Labelled photos from "SC-KI_2024", an image-classification folder in Lehr-Lern-Labor/SCKI. The possible labels are: oval, rund, tropfen.

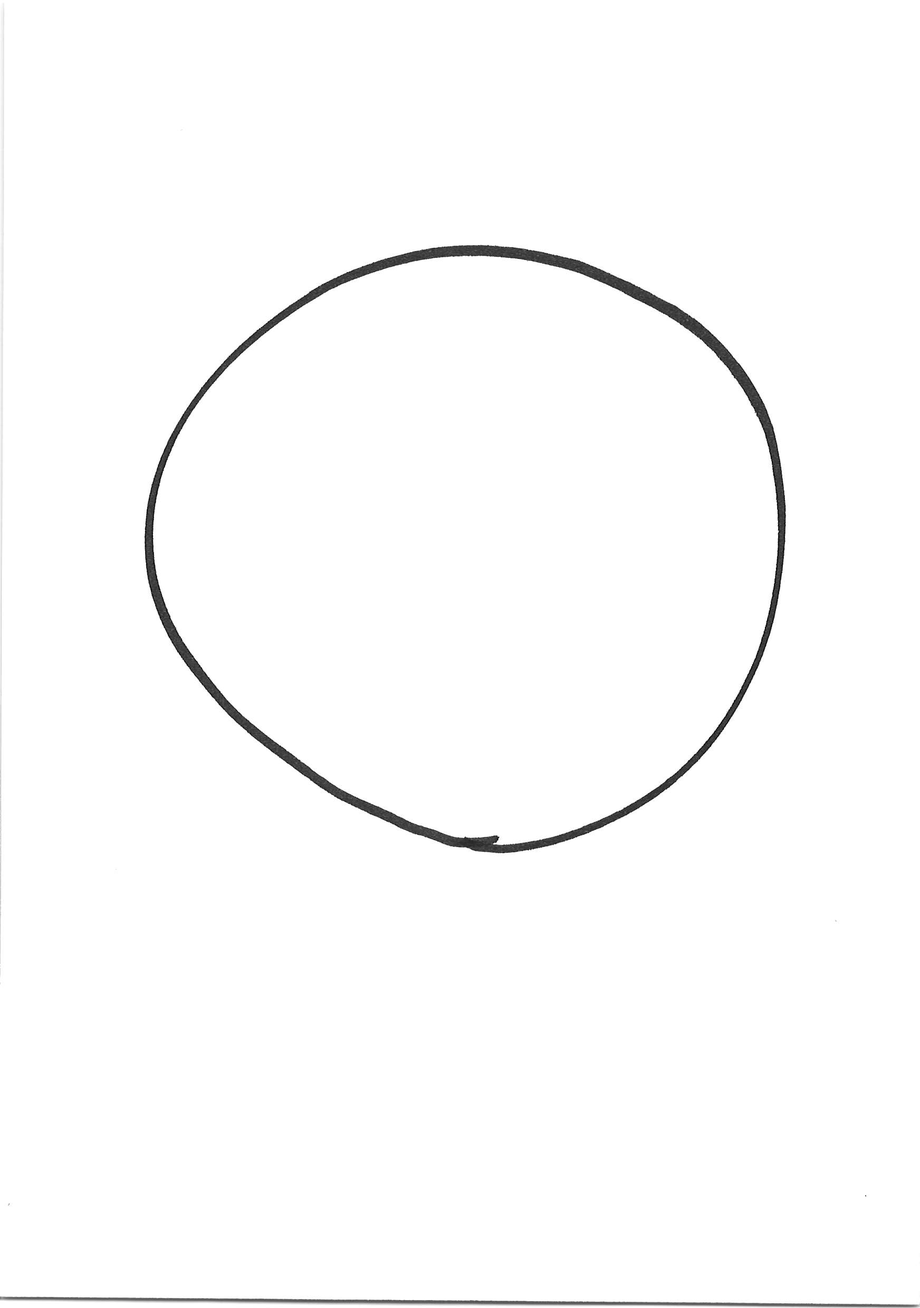
Label: rund

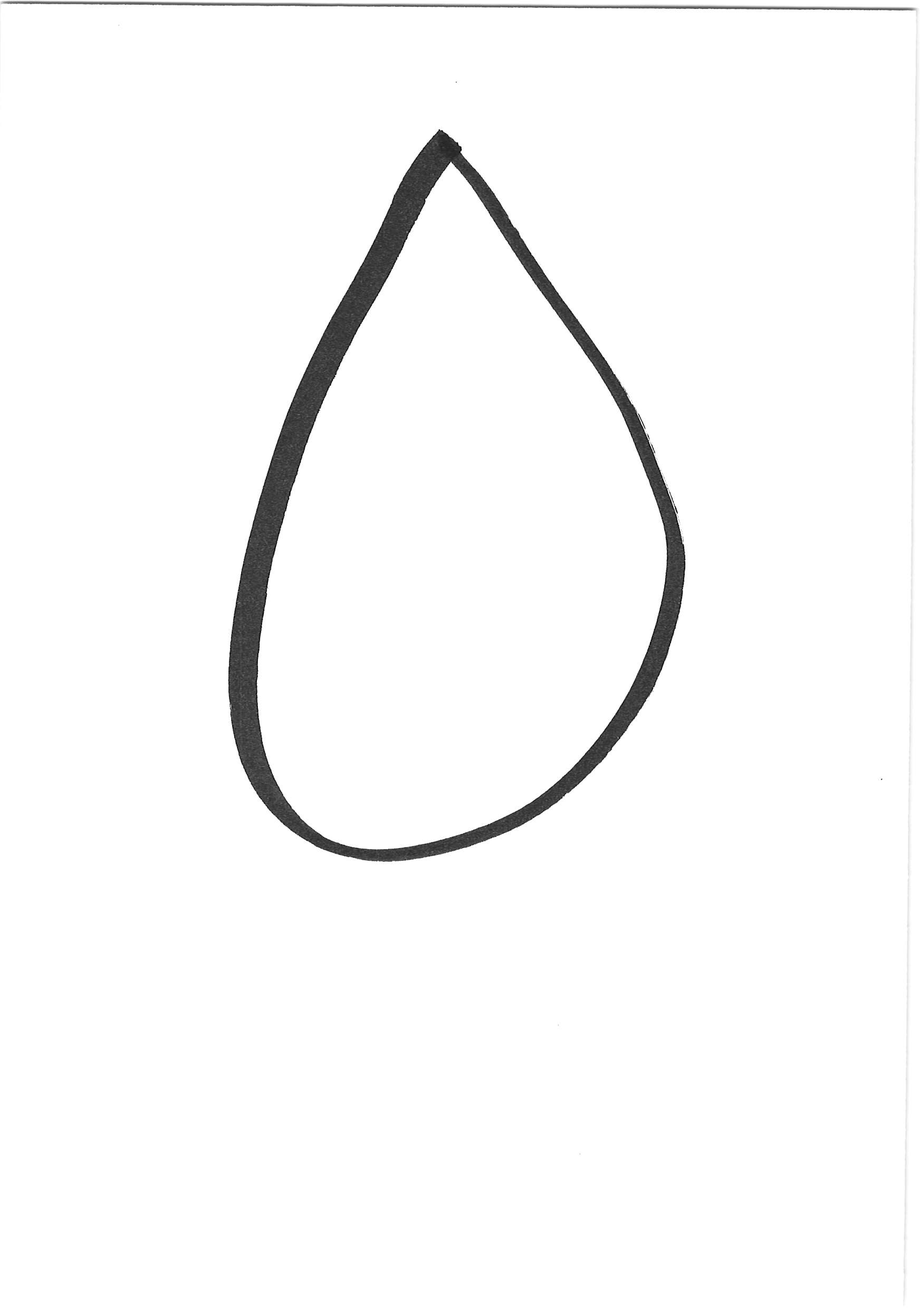
Label: tropfen

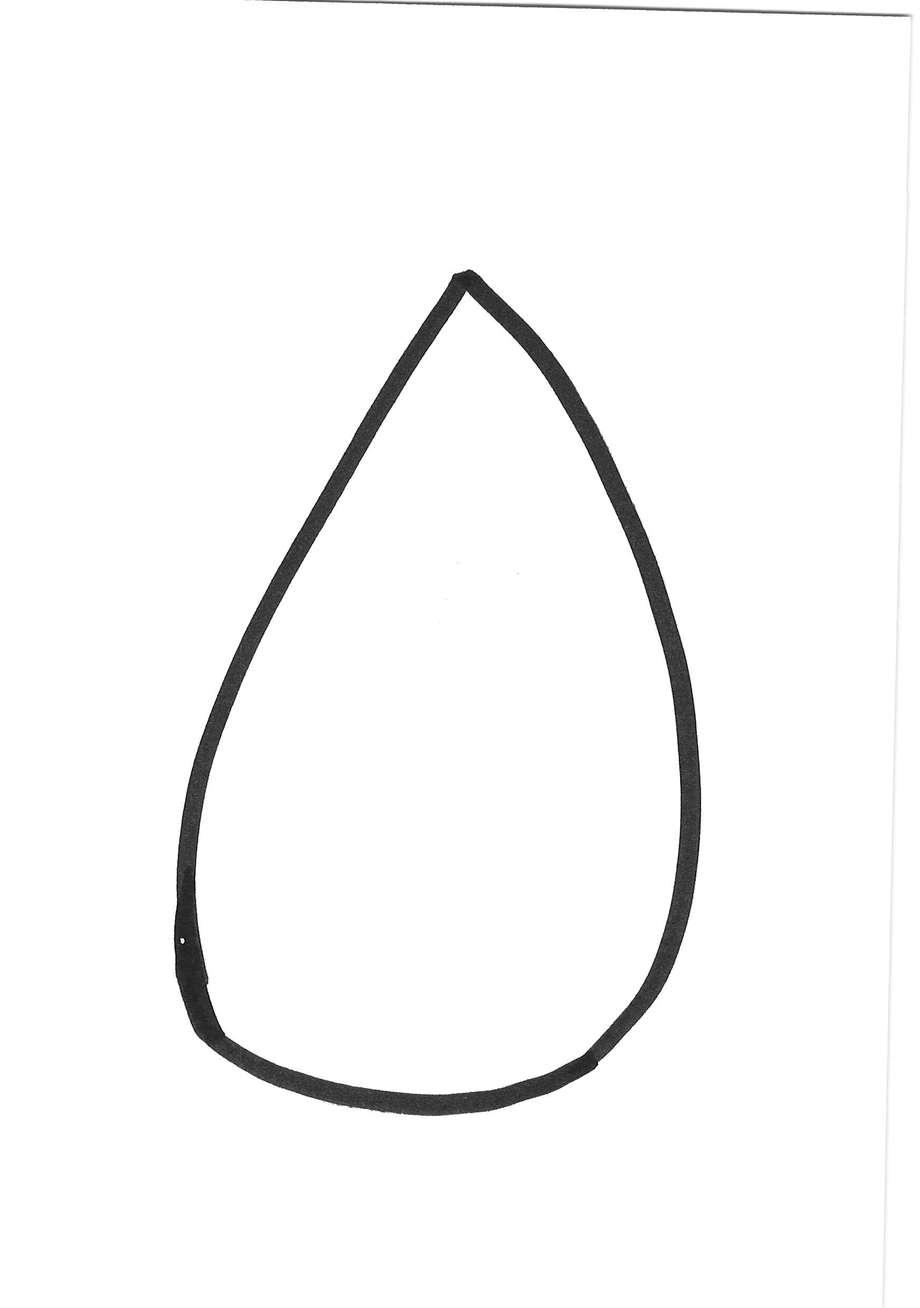
Label: tropfen

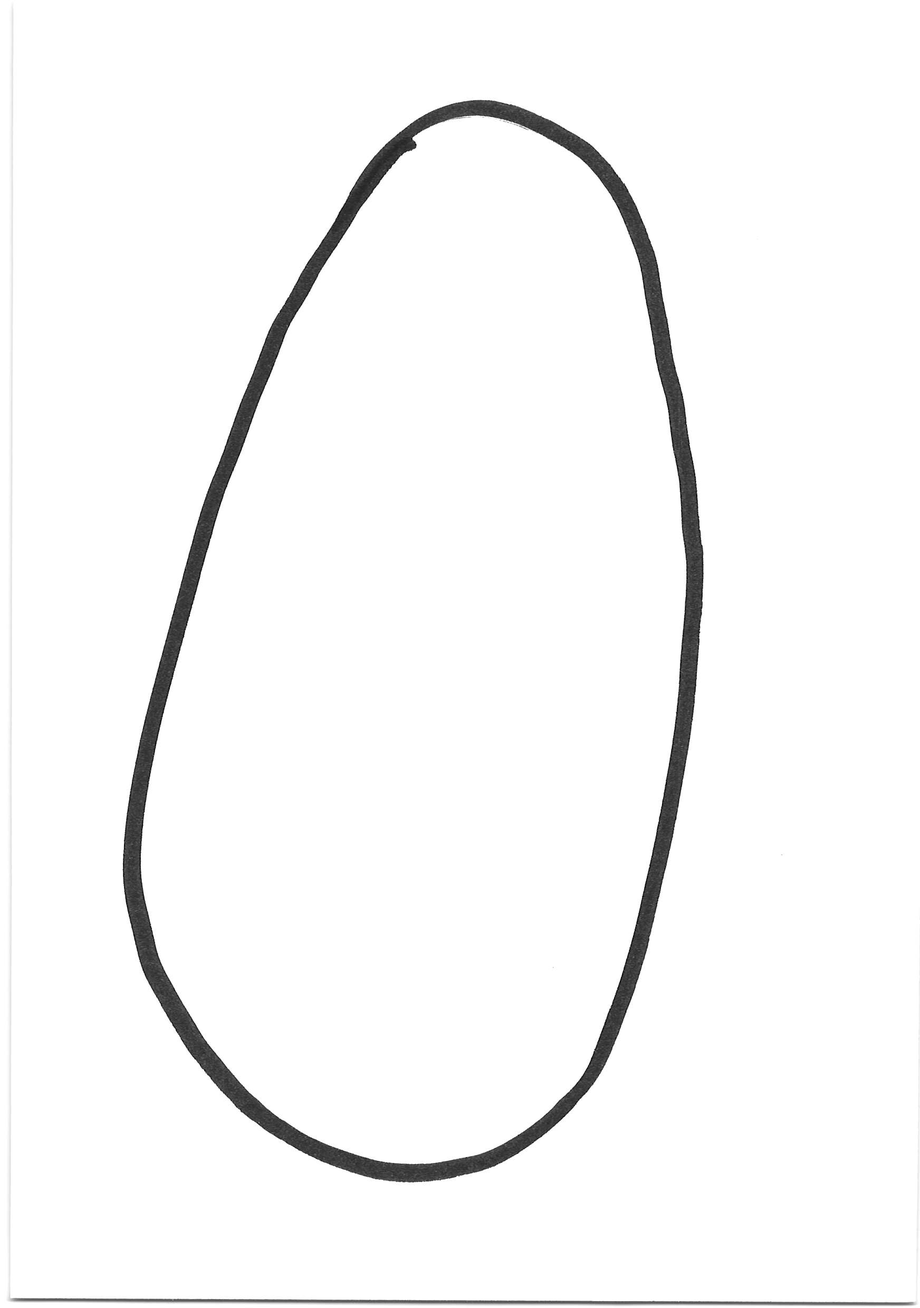
Label: oval

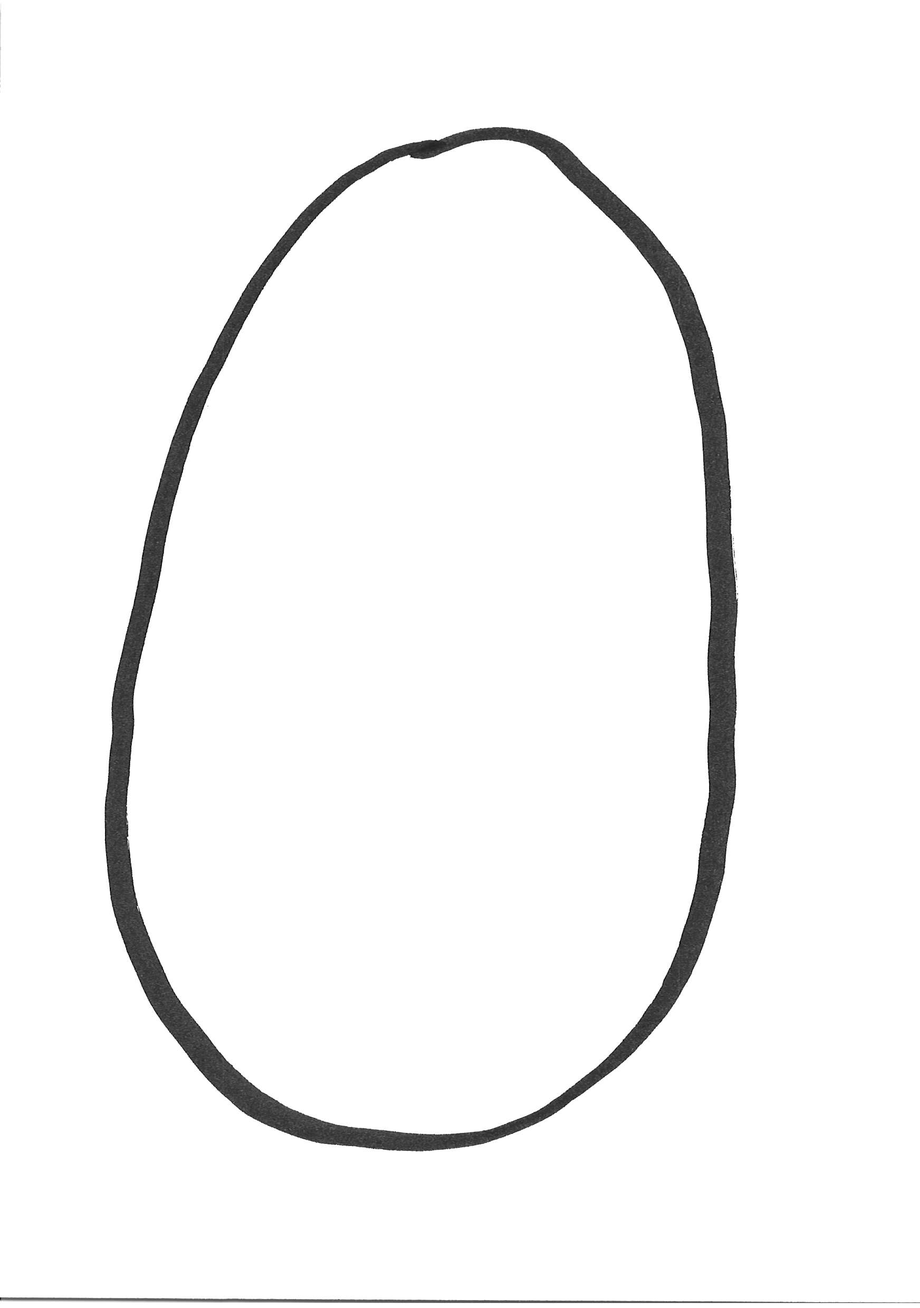
Label: oval

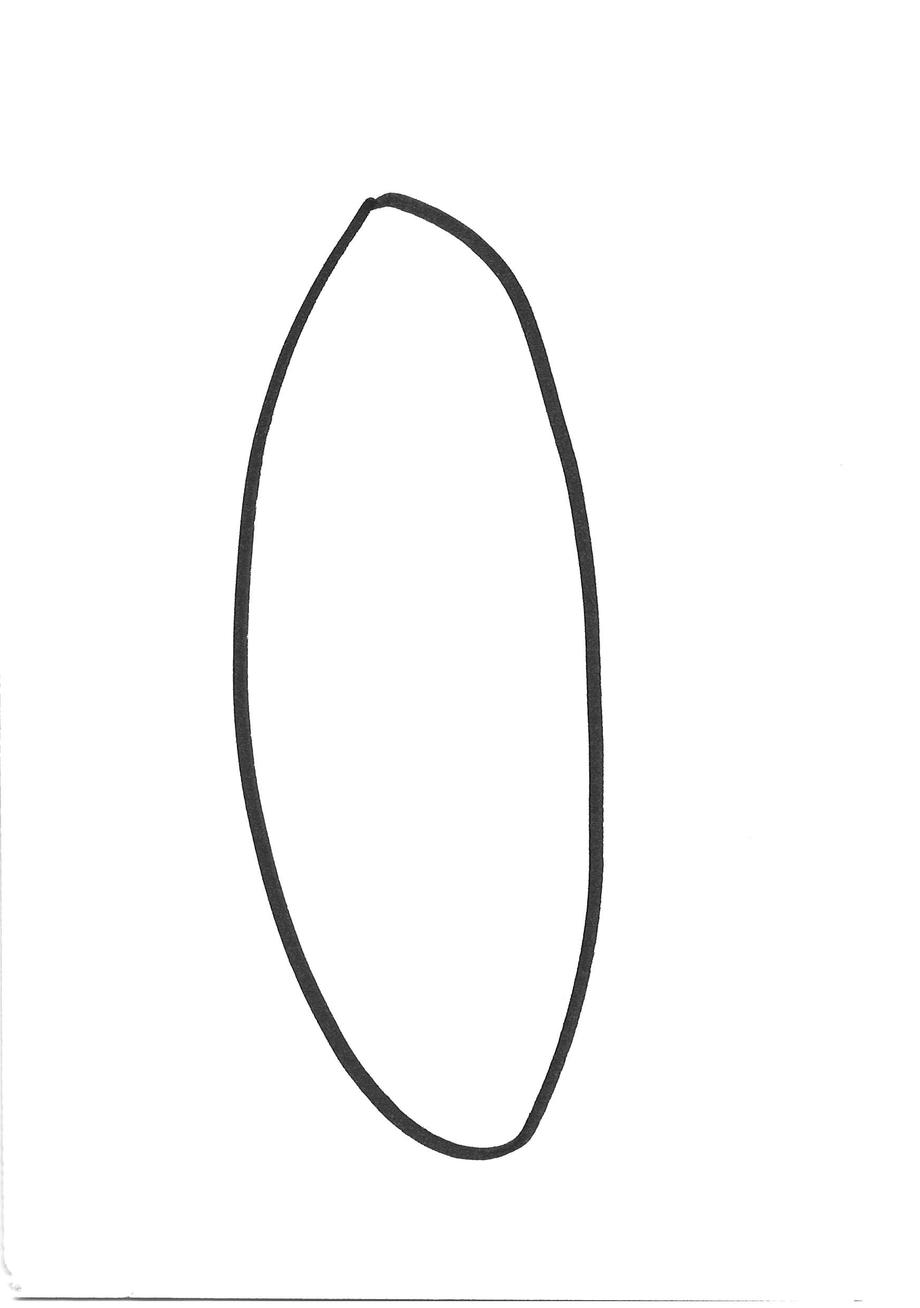
Label: oval
